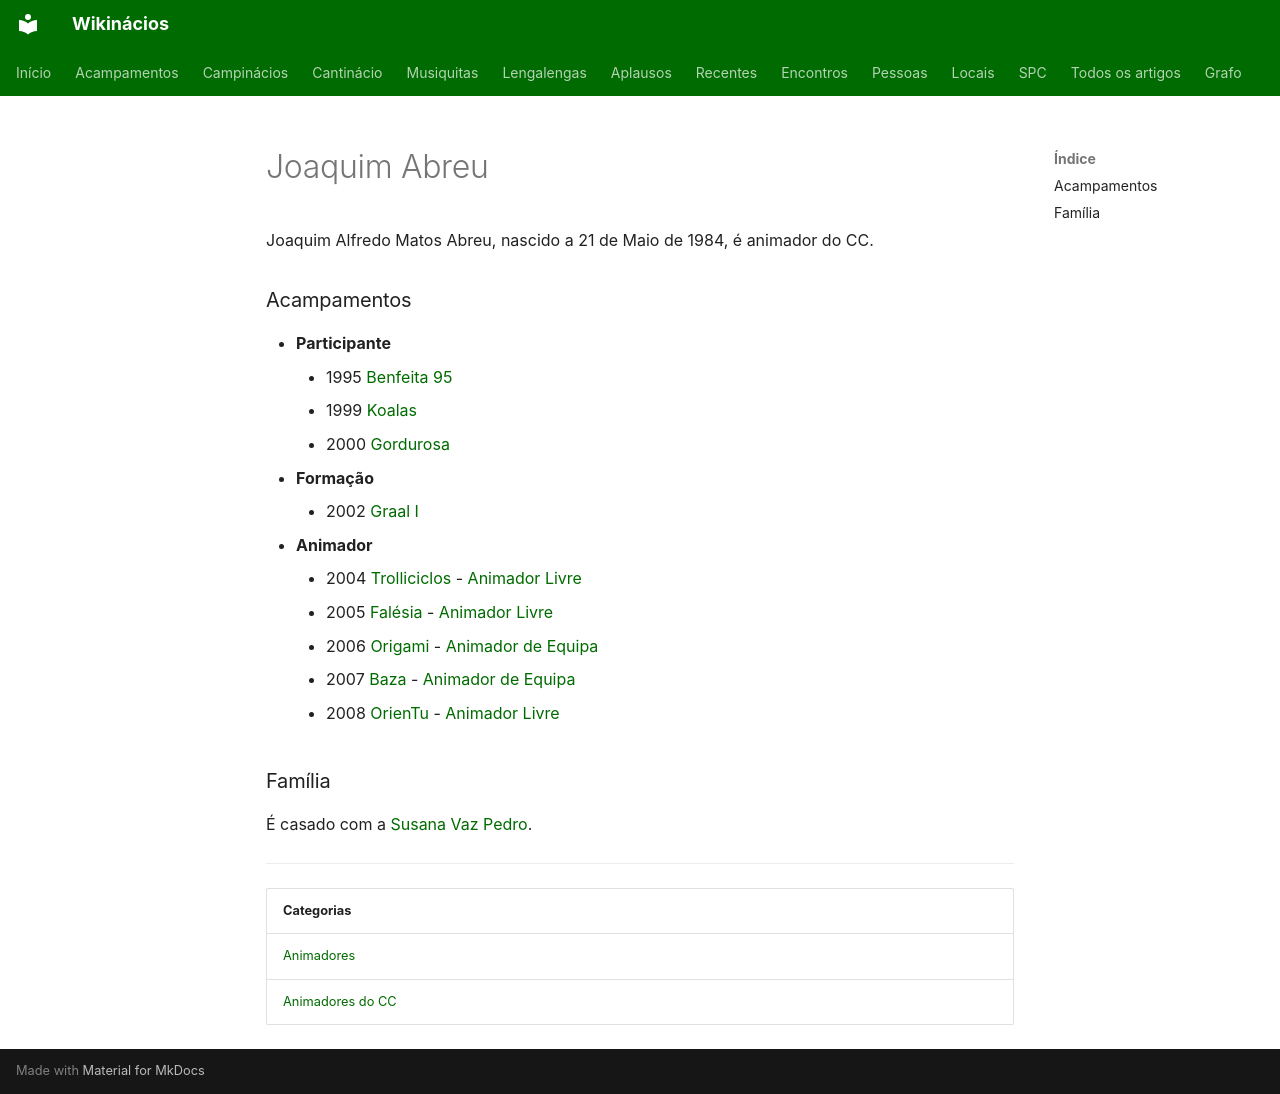

repository: neteinstein/Campinacios · page: Pessoas/J/Joaquim Abreu.html · generator: mkdocs

# Joaquim Abreu

Joaquim Alfredo Matos Abreu, nascido a 21 de Maio de 1984, é animador do CC.

### Acampamentos

- **Participante**
    - 1995 [Benfeita 95](../../Acampamentos/1995/Benfeita%2095.md)
    - 1999 [Koalas](../../Acampamentos/1999/Koalas.md)
    - 2000 [Gordurosa](../../Acampamentos/2000/Gordurosa.md)
- **Formação**
    - 2002 [Graal I](../../Acampamentos/2002/Graal%20I.md)
- **Animador**
    - 2004 [Trolliciclos](../../Acampamentos/2004/Trolliciclos.md) - [Animador Livre](../../Cargos/Animador%20Livre.md)
    - 2005 [Falésia](../../Acampamentos/2005/Fal%C3%A9sia.md) - [Animador Livre](../../Cargos/Animador%20Livre.md)
    - 2006 [Origami](../../Acampamentos/2006/Origami.md) - [Animador de Equipa](../../Cargos/Animador%20de%20Equipa.md)
    - 2007 [Baza](../../Acampamentos/2007/Baza.md) - [Animador de Equipa](../../Cargos/Animador%20de%20Equipa.md)
    - 2008 [OrienTu](../../Acampamentos/2008/OrienTu.md) - [Animador Livre](../../Cargos/Animador%20Livre.md)

### Família

É casado com a [Susana Vaz Pedro](../S/Susana%20Vaz%20Pedro.md).

---

| Categorias |
| --- |
| [Animadores](../../Categorias/Animadores.md) |
| [Animadores do CC](../../Categorias/Animadores%20do%20CC.md) |
